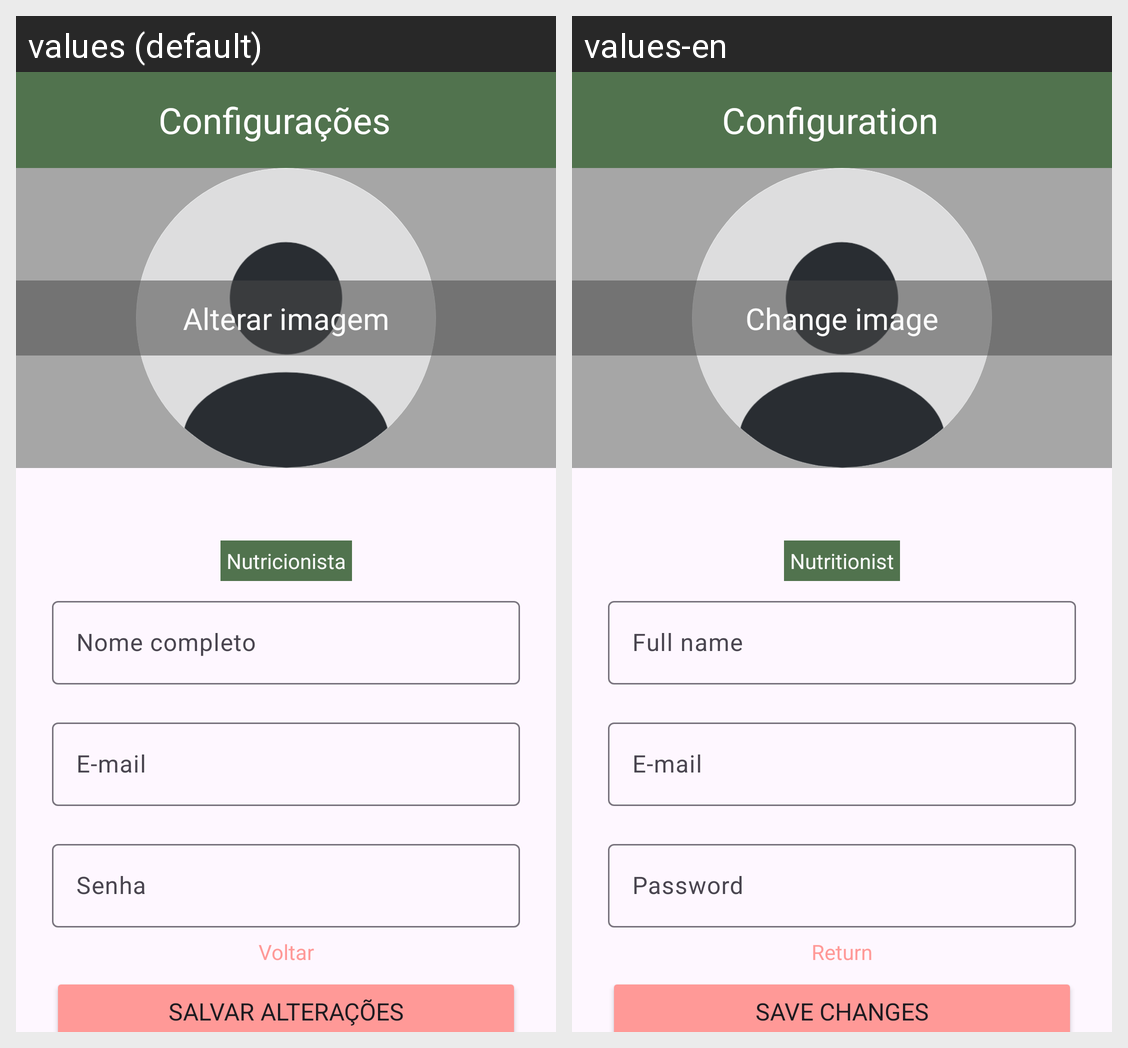

The same Android screen rendered under two of its app's locales, left to right. List the strings drawn on it with the default value and each locale's translation.
Android screen res/layout/activity_settings_perfil_nutricionista.xml rendered under 2 locales, left to right: values (default), values-en. Device: Nexus 5 (rendered at 1080×1920; each locale shown at half size, 540×960, under a caption strip naming it); theme Theme.Sallusapp.
Strings drawn on this screen, with the default value and each locale's value (text and hints the layout hard-codes, and strings that could not be matched under every locale, appear in the picture but are not listed):

text_alterar_imagem
  values: Alterar imagem
  values-en: Change image

text_nutritionist
  values: Nutricionista
  values-en: Nutritionist

text_nome_completo
  values: Nome completo
  values-en: Full name

text_default_email
  values: E-mail
  values-en: E-mail

text_default_senha
  values: Senha
  values-en: Password

text_default_voltar
  values: Voltar
  values-en: Return

text_salvar_alteracoes
  values: Salvar alterações
  values-en: Save changes

text_configuration
  values: Configurações
  values-en: Configuration
